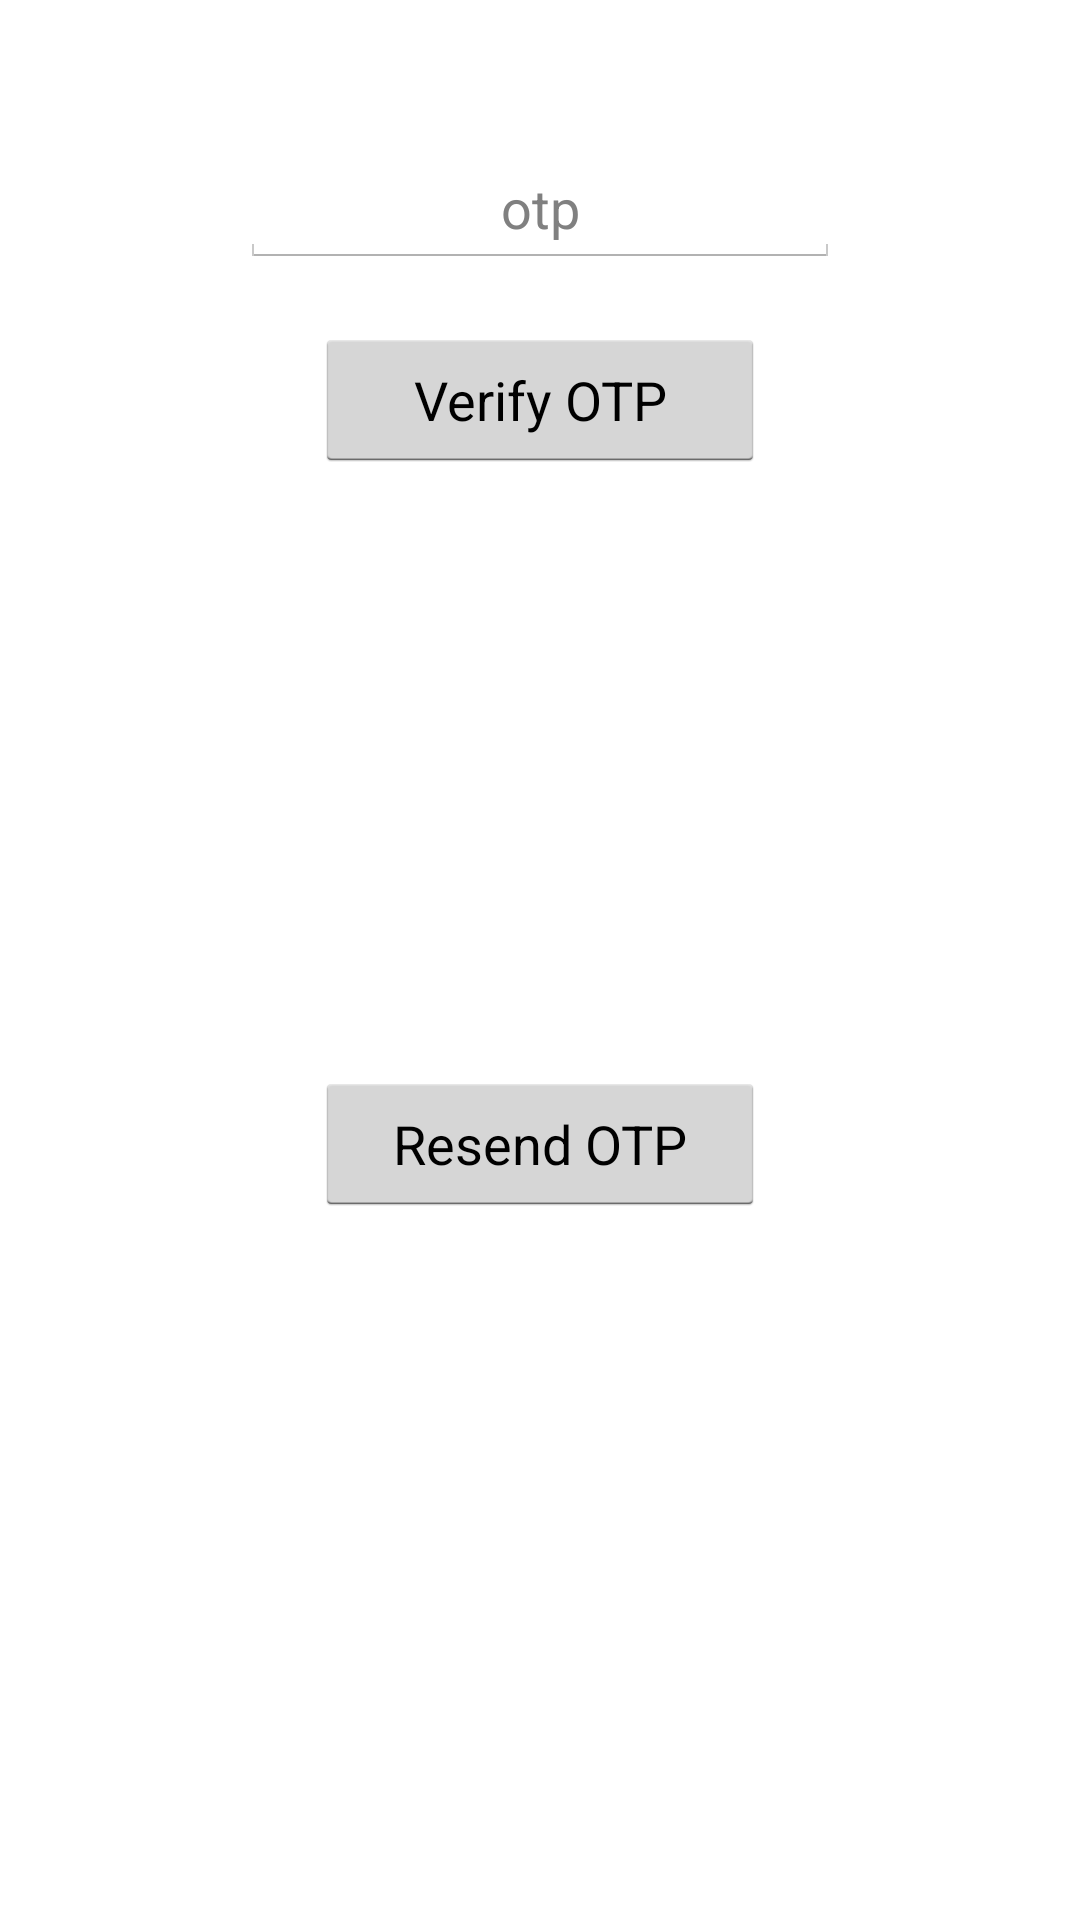

Layout XML and referenced resources for this Android screen:
<!-- AndroidManifest.xml: application theme AppTheme -->
<!-- res/layout/layout_otp.xml -->
<?xml version="1.0" encoding="utf-8"?>
<LinearLayout xmlns:android="http://schemas.android.com/apk/res/android"
    android:layout_width="match_parent"
    android:layout_height="match_parent"
    android:orientation="vertical">

    <EditText
        android:id="@+id/otp_edittext"
        android:layout_width="200dp"
        android:layout_height="wrap_content"
        android:layout_gravity="center"
        android:layout_marginTop="50dp"
        android:gravity="center"
        android:hint="otp"
        android:inputType="number" />

    <Button
        android:id="@+id/verifyOtp_button"
        android:layout_width="150dp"
        android:layout_height="wrap_content"
        android:layout_gravity="center"
        android:layout_marginTop="20dp"
        android:text="Verify OTP" />

    <Button
        android:id="@+id/resendOtp_button"
        android:layout_width="150dp"
        android:layout_height="wrap_content"
        android:layout_gravity="center"
        android:layout_marginTop="200dp"
        android:text="Resend OTP" />

    <TextView
        android:id="@+id/counter_textView"
        android:layout_width="200dp"
        android:layout_height="wrap_content"
        android:layout_marginTop="10dp"
        android:layout_gravity="center"
        android:gravity="center"

        android:textStyle="bold" />


</LinearLayout>
<!-- resources referenced by this layout -->
<resources>
  <style name="AppTheme" parent="AppBaseTheme">
          
          <item name="colorPrimary">@color/colorPrimary</item>
          <item name="colorPrimaryDark">@color/colorPrimaryDark</item>
          <item name="colorAccent">@color/colorAccent</item>
      </style>
  <style name="AppBaseTheme" parent="android:Theme.Holo.Light.DarkActionBar">
          
      </style>
  <color name="colorPrimary">#3F51B5</color>
  <color name="colorPrimaryDark">#303F9F</color>
  <color name="colorAccent">#FF4081</color>
</resources>
